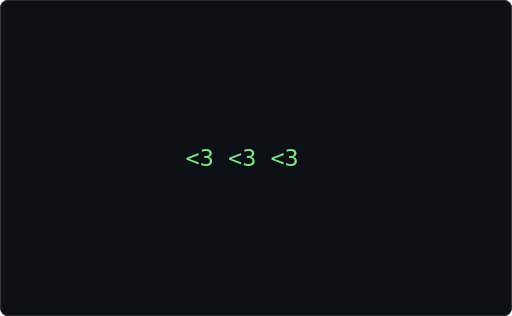
t = 0.00 s
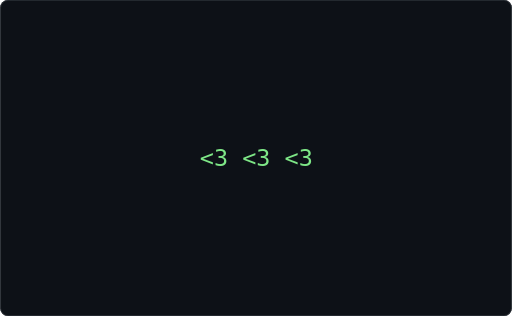
t = 0.23 s
t = 0.25 s: frame unchanged from t = 0.23 s, image omitted
t = 0.27 s: frame unchanged from t = 0.23 s, image omitted
t = 0.37 s: frame unchanged from t = 0.00 s, image omitted
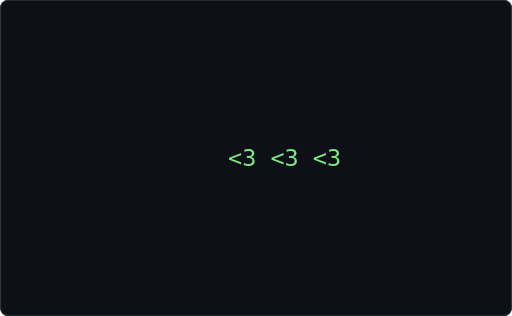
t = 0.43 s

The animated SVG that drew these frames (rendered in a browser with its animation timeline set to each time). Animation: 1 CSS @keyframes rule; one cycle of 0.54 s, repeats indefinitely.

<svg xmlns="http://www.w3.org/2000/svg" width="680" height="420" viewBox="0 0 680 420" role="img" aria-label="Terminal playing an ASCII animation of heart">
<style>.f{opacity:0;animation:blink 0.310s steps(1,end) infinite}.f:first-of-type{opacity:1}@keyframes blink{0%{opacity:1}25.000%{opacity:0}100%{opacity:0}}@media (prefers-reduced-motion: reduce){.f{animation:none}.f:first-of-type{opacity:1}}text{font-family:ui-monospace,SFMono-Regular,'DejaVu Sans Mono',Menlo,Consolas,monospace;font-size:12px;white-space:pre}</style>
<rect width="680" height="420" rx="10" fill="#0d1117"/>
<rect x="0.5" y="0.5" width="679" height="419" rx="10" fill="none" stroke="#30363d"/>
<g transform="translate(227.68 191.80) scale(2.6000)">
<g class="f" style="animation-delay:-0.0000s">
<text x="0" y="11" fill="#7ee787" xml:space="preserve">
<tspan x="0" dy="0"> &lt;3 &lt;3 &lt;3</tspan>
</text></g>
<g class="f" style="animation-delay:-0.0775s">
<text x="0" y="11" fill="#7ee787" xml:space="preserve">
<tspan x="0" dy="0">  &lt;3 &lt;3 &lt;3</tspan>
</text></g>
<g class="f" style="animation-delay:-0.1550s">
<text x="0" y="11" fill="#7ee787" xml:space="preserve">
<tspan x="0" dy="0">   &lt;3 &lt;3 &lt;3</tspan>
</text></g>
<g class="f" style="animation-delay:-0.2326s">
<text x="0" y="11" fill="#7ee787" xml:space="preserve">
<tspan x="0" dy="0">    &lt;3 &lt;3 &lt;3</tspan>
</text></g>
</g>
</svg>
